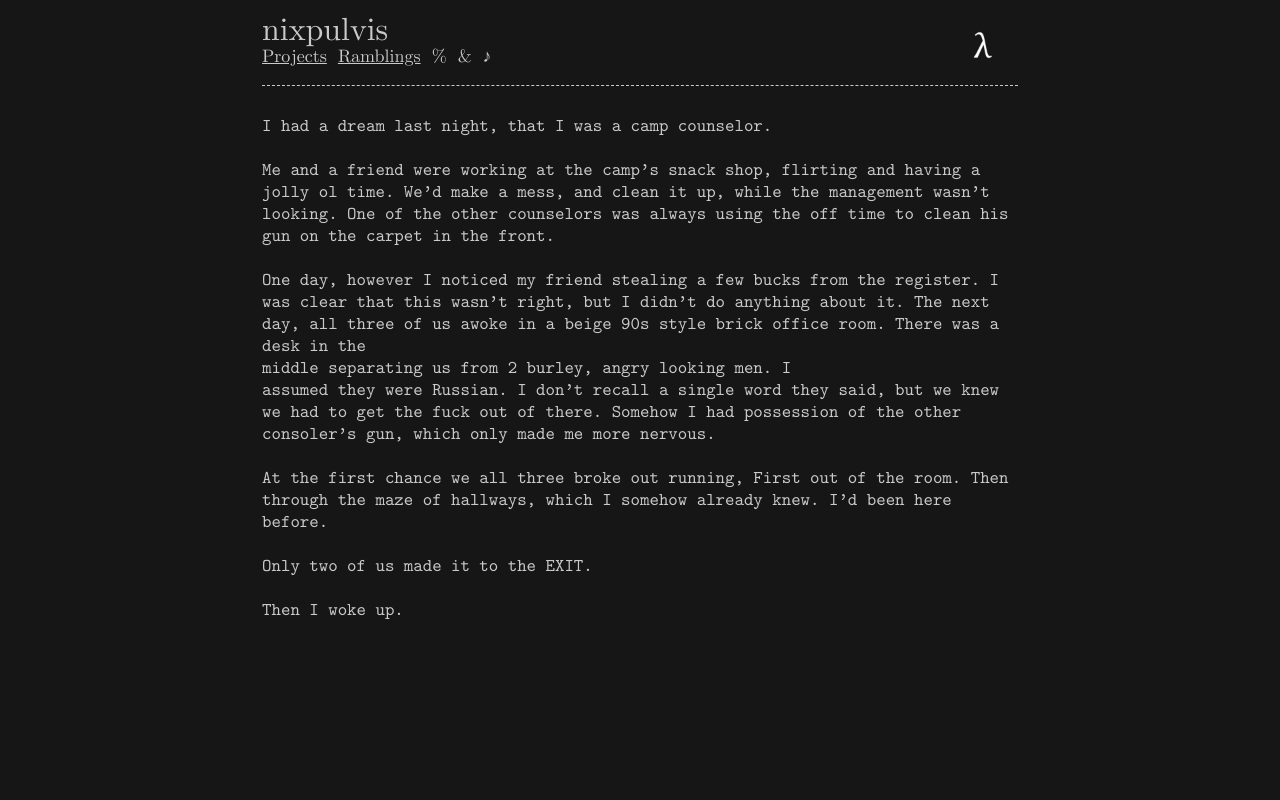

repository: nixpulvis/nixpulvis.github.io · page: pr-preview/pr-93/MTk3ODkK/dreams/1.html · generator: jekyll

---
layout: default
style: /css/MTk3ODkK.css
---

I had a dream last night, that I was a camp counselor.

Me and a friend were working at the camp's snack shop, flirting and having a jolly ol time. We'd make a mess, and clean it up, while the management wasn't looking. One of the other counselors was always using the off time to clean his gun on the carpet in the front.

One day, however I noticed my friend stealing a few bucks from the register. I was clear that this wasn't right, but I didn't do anything about it. The next day, all three of us awoke in a beige 90s style brick office room. There was a desk in the
middle separating us from 2 burley, angry looking men. I
assumed they were Russian. I don't recall a single word they said, but we knew we had to get the fuck out of there. Somehow I had possession of the other consoler's gun, which only made me more nervous.

At the first chance we all three broke out running, First out of the room. Then through the maze of hallways, which I somehow already knew. I'd been here before.

Only two of us made it to the EXIT.

Then I woke up.
